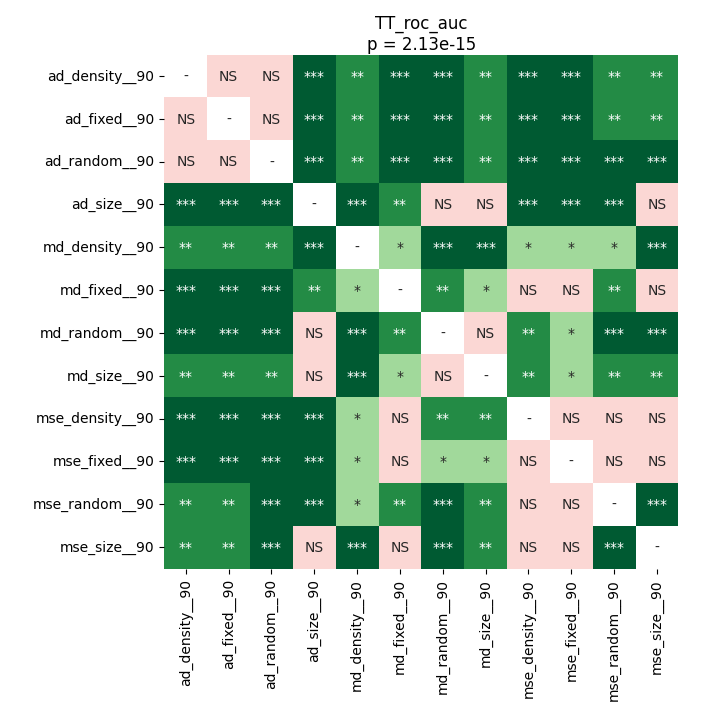

The table this chart was drawn from, first rows:
	ad_density__90	ad_fixed__90	ad_random__90	ad_size__90	md_density__90	md_fixed__90	md_random__90	md_size__90	mse_density__90	mse_fixed__90	mse_random__90	mse_size__90
ad_density__90	1.0	0.5274	0.07848	0.0001259	0.002221	0.0001259	0.0001259	0.002221	0.0001259	0.0001259	0.001007	0.001276
ad_fixed__90	0.5274	1.0	0.1637	0.0001259	0.002221	0.0001259	0.000746	0.002221	0.0002877	0.0001259	0.001574	0.002221
ad_random__90	0.07848	0.1637	1.0	0.0001259	0.001955	0.0001259	0.000212	0.001955	0.0001259	0.0001259	0.000564	0.0004196
ad_size__90	0.0001259	0.0001259	0.0001259	1.0	0.0001259	0.001574	0.9799	0.7393	0.0004196	0.000212	0.000212	0.0705
md_density__90	0.002221	0.002221	0.001955	0.0001259	1.0	0.01119	0.0001259	0.0004196	0.01838	0.02942	0.05	0.0001259
md_fixed__90	0.0001259	0.0001259	0.0001259	0.001574	0.01119	1.0	0.007736	0.01838	0.06309	0.7668	0.005153	0.5018
md_random__90	0.0001259	0.000746	0.000212	0.9799	0.0001259	0.007736	1.0	0.2365	0.003439	0.03362	0.0002877	0.0001259
md_size__90	0.002221	0.002221	0.001955	0.7393	0.0004196	0.01838	0.2365	1.0	0.00422	0.05	0.001276	0.003439
mse_density__90	0.0001259	0.0002877	0.0001259	0.0004196	0.01838	0.06309	0.003439	0.00422	1.0	0.2775	0.05624	0.1211
mse_fixed__90	0.0001259	0.0001259	0.0001259	0.000212	0.02942	0.7668	0.03362	0.05	0.2775	1.0	0.1101	0.9138
mse_random__90	0.001007	0.001574	0.000564	0.000212	0.05	0.005153	0.0002877	0.001276	0.05624	0.1101	1.0	0.000746
mse_size__90	0.001276	0.002221	0.0004196	0.0705	0.0001259	0.5018	0.0001259	0.003439	0.1211	0.9138	0.000746	1.0
